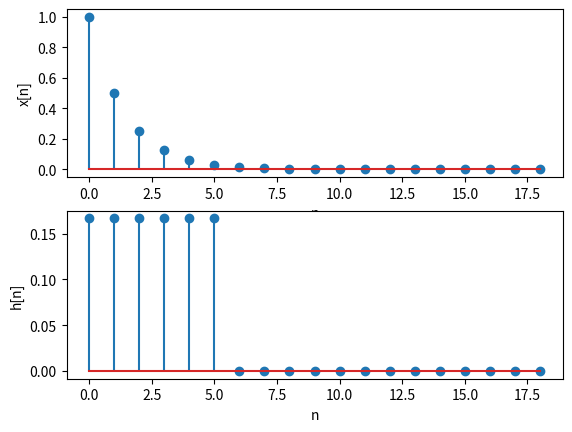
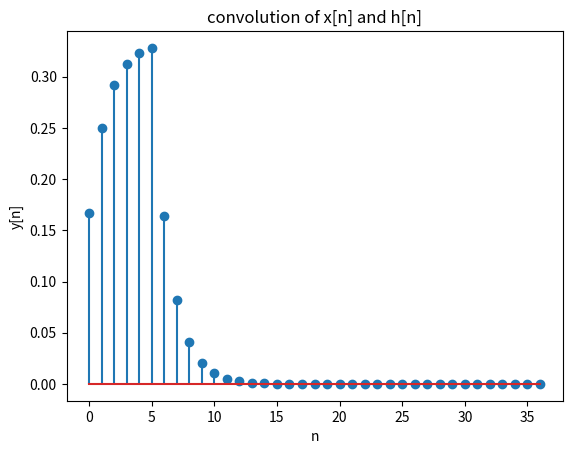
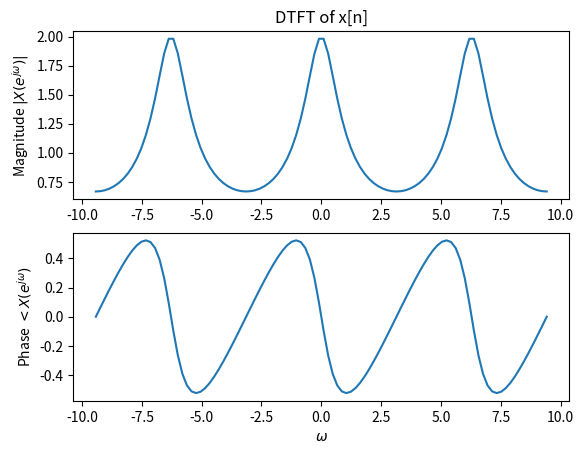
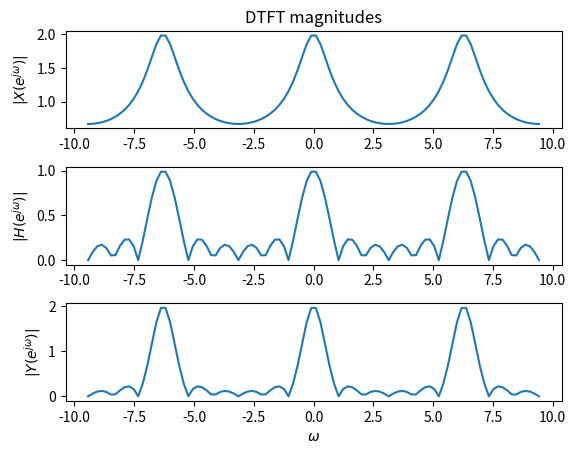

Write the Python code that produced these figures, in order.
import numpy as np
from scipy import signal as sig
import matplotlib.pyplot as plt

N = 20
M = 5

# (a) plotting discrete signals

n = np.arange(0, N-1)


un = (n >= 0).astype(float)

xn = (1 / 2) ** n * un


hn = (n <= M).astype(float) * (1 / (M + 1))

plt.figure(0)

plt.subplot(2,1,1)
plt.xlabel('n')
plt.ylabel('x[n]')
plt.stem(n, xn)

plt.subplot(2,1,2)
plt.xlabel('n')
plt.ylabel('h[n]')
plt.stem(n, hn)

# (b) discrete convolution

yn = sig.convolve(xn, hn)
nn = np.arange(0, len(yn))


plt.figure(1)
plt.title('convolution of x[n] and h[n]')
plt.xlabel('n')
plt.ylabel('y[n]')
plt.stem(nn, yn)

# (c) computing DTFT
pi=np.pi

W=np.linspace(-3*pi,3*pi,100)


temp = np.zeros((len(n), len(W))).astype(complex)


for i in n:
    temp[i:,] = (np.array([np.exp(-1j*W)])**i)

'''for i in nn:
    temp_conv[i:,] = (np.array([np.exp(-1j*W)])**i)'''
X = xn.dot(temp)
H = hn.dot(temp)
Y = X*H


plt.figure(2)
plt.subplot(2,1,1)
plt.title('DTFT of x[n]')
plt.ylabel('Magnitude $|X(e^{j\omega})|$')
plt.plot(W, abs(X))


plt.subplot(2,1,2)
plt.xlabel('$\omega$')
plt.ylabel('Phase $<X(e^{j\omega})$')
plt.plot(W, np.angle(X))

plt.figure(3)
plt.subplot(3,1,1)
plt.title('DTFT magnitudes')
plt.ylabel('$|X(e^{j\omega})|$')
plt.plot(W, abs(X))

plt.subplot(3,1,2)
plt.ylabel('$|H(e^{j\omega})|$')
plt.plot(W, abs(H))

plt.subplot(3,1,3)
plt.ylabel('$|Y(e^{j\omega})|$')
plt.plot(W, abs(Y))
plt.xlabel('$\omega$')

plt.subplots_adjust(hspace=0.4)

# display the plot
plt.show()


